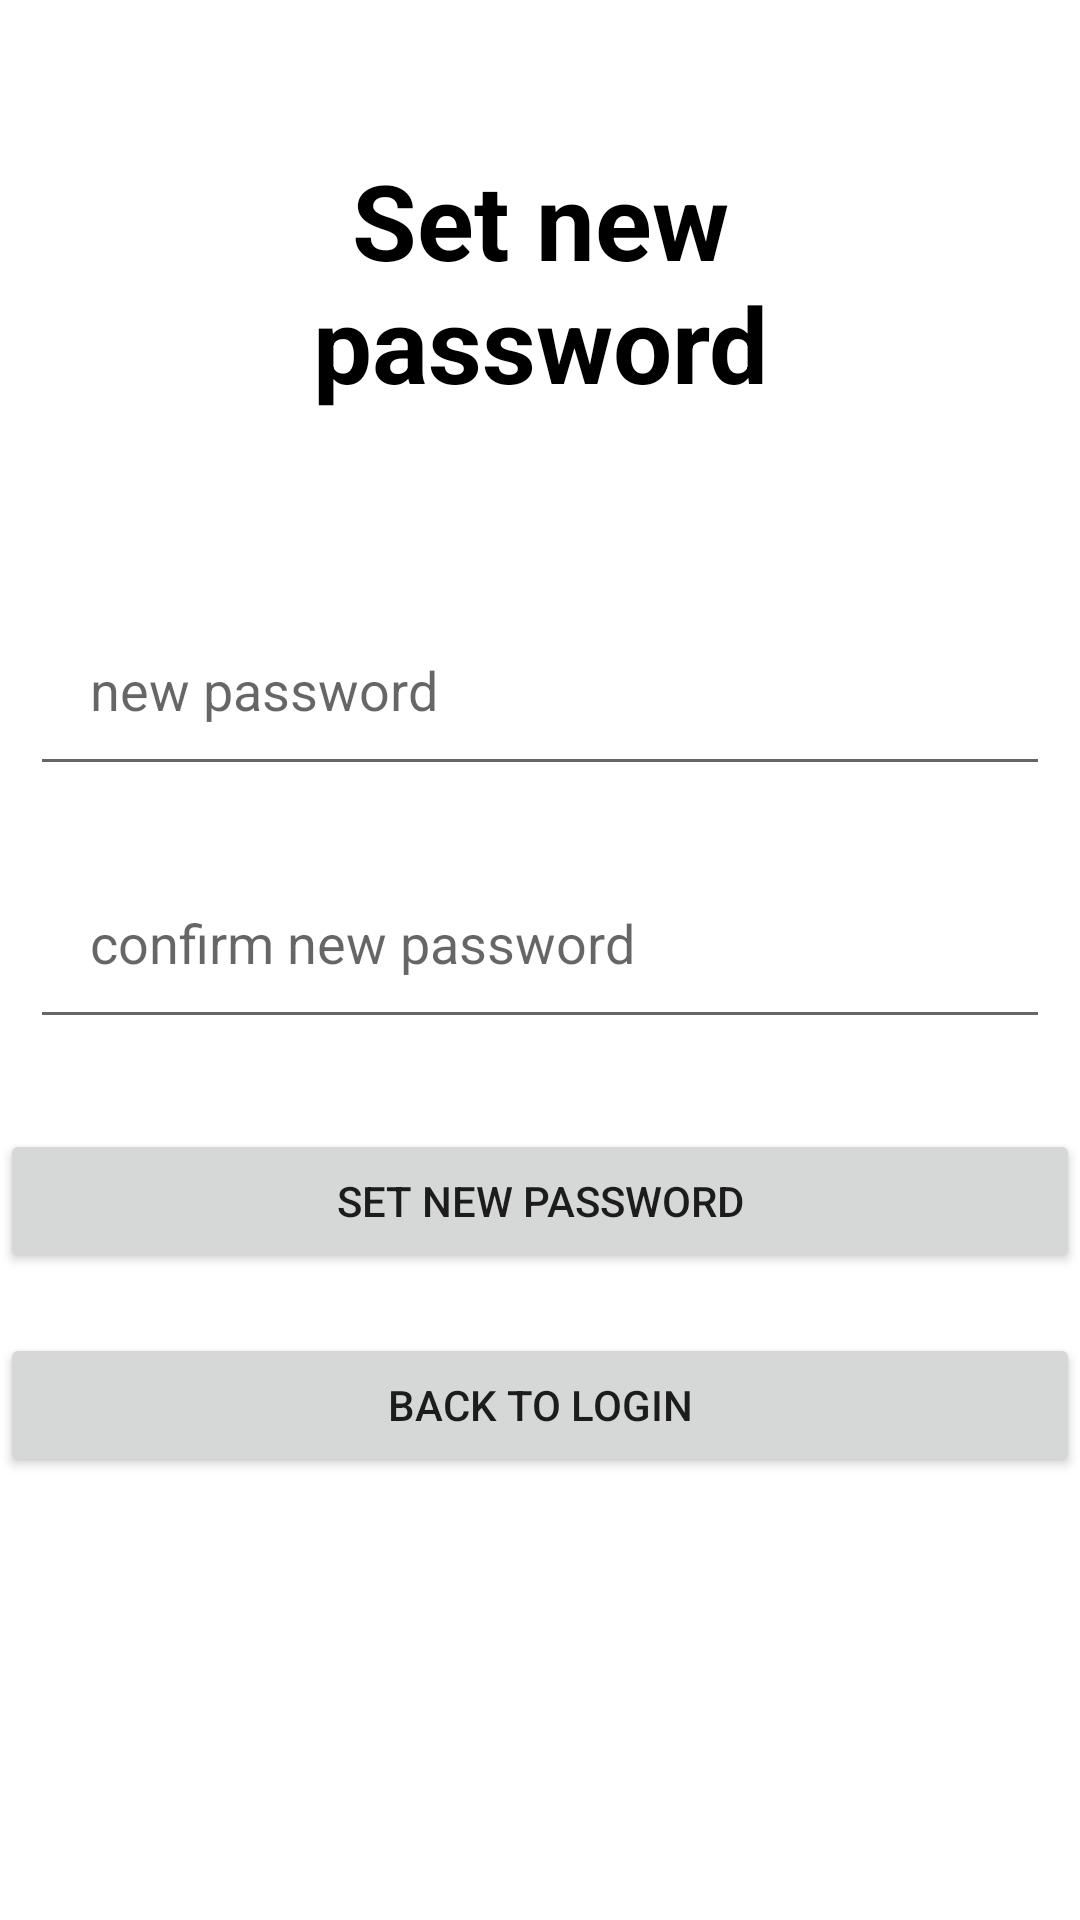

Android layout source for this screen:
<!-- AndroidManifest.xml: application theme Theme.ITO5046 -->
<!-- res/layout/activity_set_new_password.xml -->
<?xml version="1.0" encoding="utf-8"?>
<RelativeLayout xmlns:android="http://schemas.android.com/apk/res/android"
    xmlns:app="http://schemas.android.com/apk/res-auto"
    xmlns:tools="http://schemas.android.com/tools"
    android:layout_width="match_parent"
    android:layout_height="match_parent"
    tools:context=".LoginActivity">

  <TextView
      android:id="@+id/sign_in"
      android:layout_width="match_parent"
      android:layout_height="wrap_content"
      android:layout_marginStart="50dp"
      android:layout_marginTop="50dp"
      android:layout_marginEnd="50dp"
      android:layout_marginBottom="50dp"
      android:gravity="center"
      android:text="Set new  password"
      android:textColor="@color/black"
      android:textSize="35dp"
      android:textStyle="bold" />

  <EditText
      android:id="@+id/newPassword"
      android:layout_width="match_parent"
      android:layout_height="wrap_content"
      android:layout_below="@id/sign_in"
      android:layout_marginStart="10dp"
      android:layout_marginTop="10dp"
      android:layout_marginEnd="10dp"
      android:layout_marginBottom="10dp"
      android:drawablePadding="20dp"
      android:hint="new password"
      android:padding="20dp"
      android:textColor="@color/black" />


  <EditText
      android:id="@+id/confirmNewPassword"
      android:layout_width="match_parent"
      android:layout_height="wrap_content"
      android:layout_below="@id/newPassword"
      android:layout_marginStart="10dp"
      android:layout_marginTop="10dp"
      android:layout_marginEnd="10dp"
      android:layout_marginBottom="10dp"
      android:drawablePadding="20dp"
      android:hint="confirm new password"
      android:padding="20dp"
      android:textColor="@color/black" />

  <Button
      android:id="@+id/setNewPassword"
      android:layout_width="match_parent"
      android:layout_height="wrap_content"
      android:layout_below="@id/confirmNewPassword"
      android:layout_marginTop="20dp"
      android:text="Set New Password"></Button>

  <Button
      android:id="@+id/returnToLogin2"
      android:layout_width="match_parent"
      android:layout_height="wrap_content"
      android:layout_below="@id/setNewPassword"
      android:layout_marginTop="20dp"
      android:text="Back to Login"></Button>


</RelativeLayout>
<!-- resources referenced by this layout -->
<resources>
  <style name="Theme.ITO5046" parent="Theme.MaterialComponents.DayNight.NoActionBar">
          
          <item name="colorPrimary">@color/purple_500</item>
          <item name="colorPrimaryVariant">@color/purple_700</item>
          <item name="colorOnPrimary">@color/white</item>
          
          <item name="colorSecondary">@color/teal_200</item>
          <item name="colorSecondaryVariant">@color/teal_700</item>
          <item name="colorOnSecondary">@color/black</item>
          
          <item name="android:statusBarColor" tools:targetApi="l">?attr/colorPrimaryVariant</item>
          
      </style>
  <!-- not gathered from this repository: default colours our renderer supplied (Android Studio template values) -->
  <color name="purple_500">#FF6200EE</color>
  <color name="purple_700">#FF3700B3</color>
  <color name="teal_200">#FF03DAC5</color>
  <color name="teal_700">#FF018786</color>
  <color name="black">#FF000000</color>
  <color name="white">#FFFFFFFF</color>
</resources>
